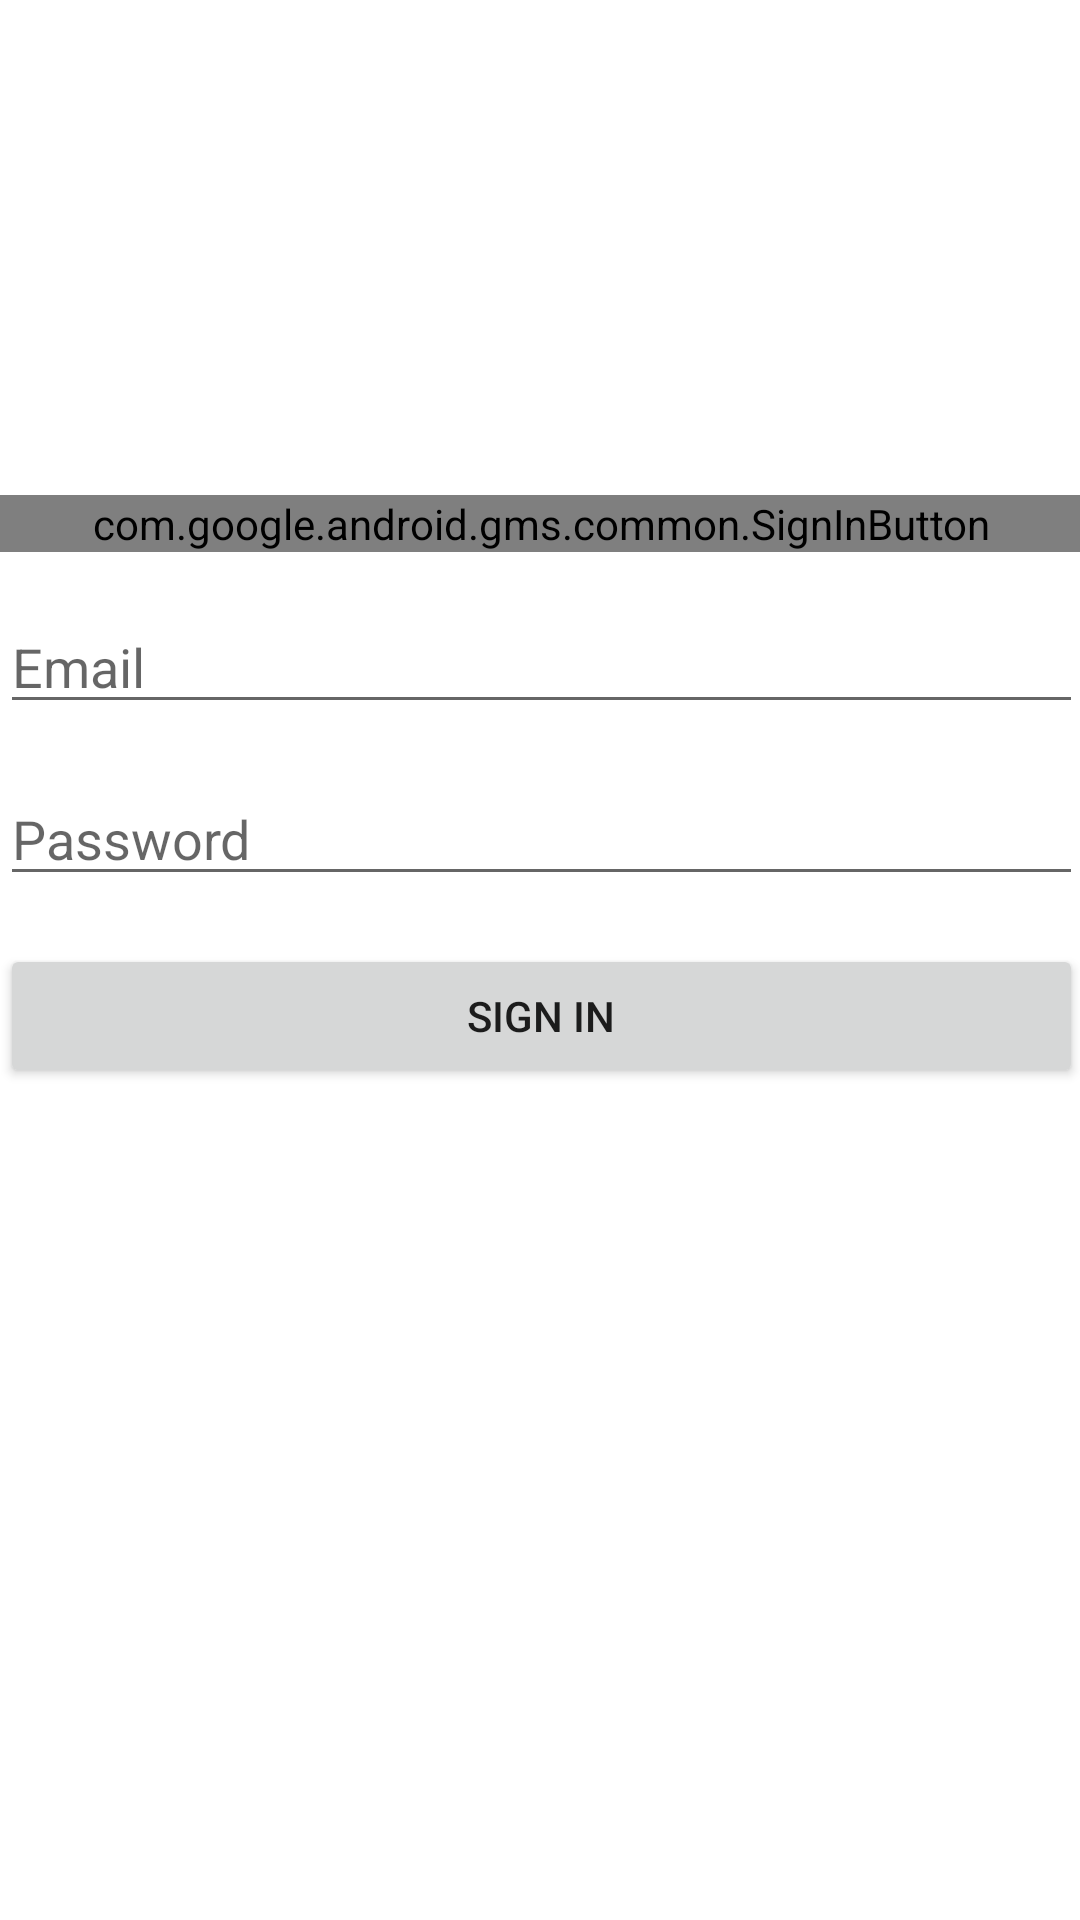

Android layout source for this screen:
<!-- AndroidManifest.xml: application theme Theme.IkigaiJournal -->
<!-- res/layout/activity_main.xml -->
<?xml version="1.0" encoding="utf-8"?>
<androidx.constraintlayout.widget.ConstraintLayout xmlns:android="http://schemas.android.com/apk/res/android"
    xmlns:app="http://schemas.android.com/apk/res-auto"
    xmlns:tools="http://schemas.android.com/tools"
    android:layout_width="match_parent"
    android:layout_height="match_parent"
    tools:context=".MainActivity">

    <com.google.android.gms.common.SignInButton
        android:id="@+id/gmailSignInButton"
        android:layout_width="361dp"
        android:layout_height="wrap_content"
        android:layout_marginBottom="16dp"
        app:layout_constraintBottom_toTopOf="@+id/editTextTextEmailAddress"
        app:layout_constraintEnd_toEndOf="parent"
        app:layout_constraintStart_toStartOf="parent" />

    <EditText
        android:id="@+id/editTextTextEmailAddress"
        android:layout_width="361dp"
        android:layout_height="wrap_content"
        android:layout_marginTop="200dp"
        android:ems="10"
        android:hint="@string/edit_email"
        android:inputType="textEmailAddress"
        app:layout_constraintEnd_toEndOf="parent"
        app:layout_constraintStart_toStartOf="parent"
        app:layout_constraintTop_toTopOf="parent" />

    <EditText
        android:id="@+id/editTextTextPassword"
        android:layout_width="361dp"
        android:layout_height="wrap_content"
        android:layout_marginTop="16dp"
        android:ems="10"
        android:hint="@string/edit_password"
        android:inputType="textPassword"
        app:layout_constraintEnd_toEndOf="parent"
        app:layout_constraintStart_toStartOf="parent"
        app:layout_constraintTop_toBottomOf="@+id/editTextTextEmailAddress" />

    <Button
        android:id="@+id/button"
        android:layout_width="361dp"
        android:layout_height="wrap_content"
        android:layout_marginTop="16dp"
        android:text="@string/button_signin"
        app:layout_constraintEnd_toEndOf="parent"
        app:layout_constraintStart_toStartOf="parent"
        app:layout_constraintTop_toBottomOf="@+id/editTextTextPassword" />

</androidx.constraintlayout.widget.ConstraintLayout>
<!-- resources referenced by this layout -->
<resources>
  <string name="button_signin">Sign in</string>
  <string name="edit_email">Email</string>
  <string name="edit_password">Password</string>
  <style name="Theme.IkigaiJournal" parent="Theme.MaterialComponents.DayNight.DarkActionBar">
          
          <item name="colorPrimary">@color/purple_500</item>
          <item name="colorPrimaryVariant">@color/purple_700</item>
          <item name="colorOnPrimary">@color/white</item>
          
          <item name="colorSecondary">@color/teal_200</item>
          <item name="colorSecondaryVariant">@color/teal_700</item>
          <item name="colorOnSecondary">@color/black</item>
          
          <item name="android:statusBarColor" tools:targetApi="l">?attr/colorPrimaryVariant</item>
          
      </style>
  <!-- not gathered from this repository: default colours our renderer supplied (Android Studio template values) -->
  <color name="purple_500">#FF6200EE</color>
  <color name="purple_700">#FF3700B3</color>
  <color name="teal_200">#FF03DAC5</color>
  <color name="teal_700">#FF018786</color>
  <color name="black">#FF000000</color>
  <color name="white">#FFFFFFFF</color>
</resources>
